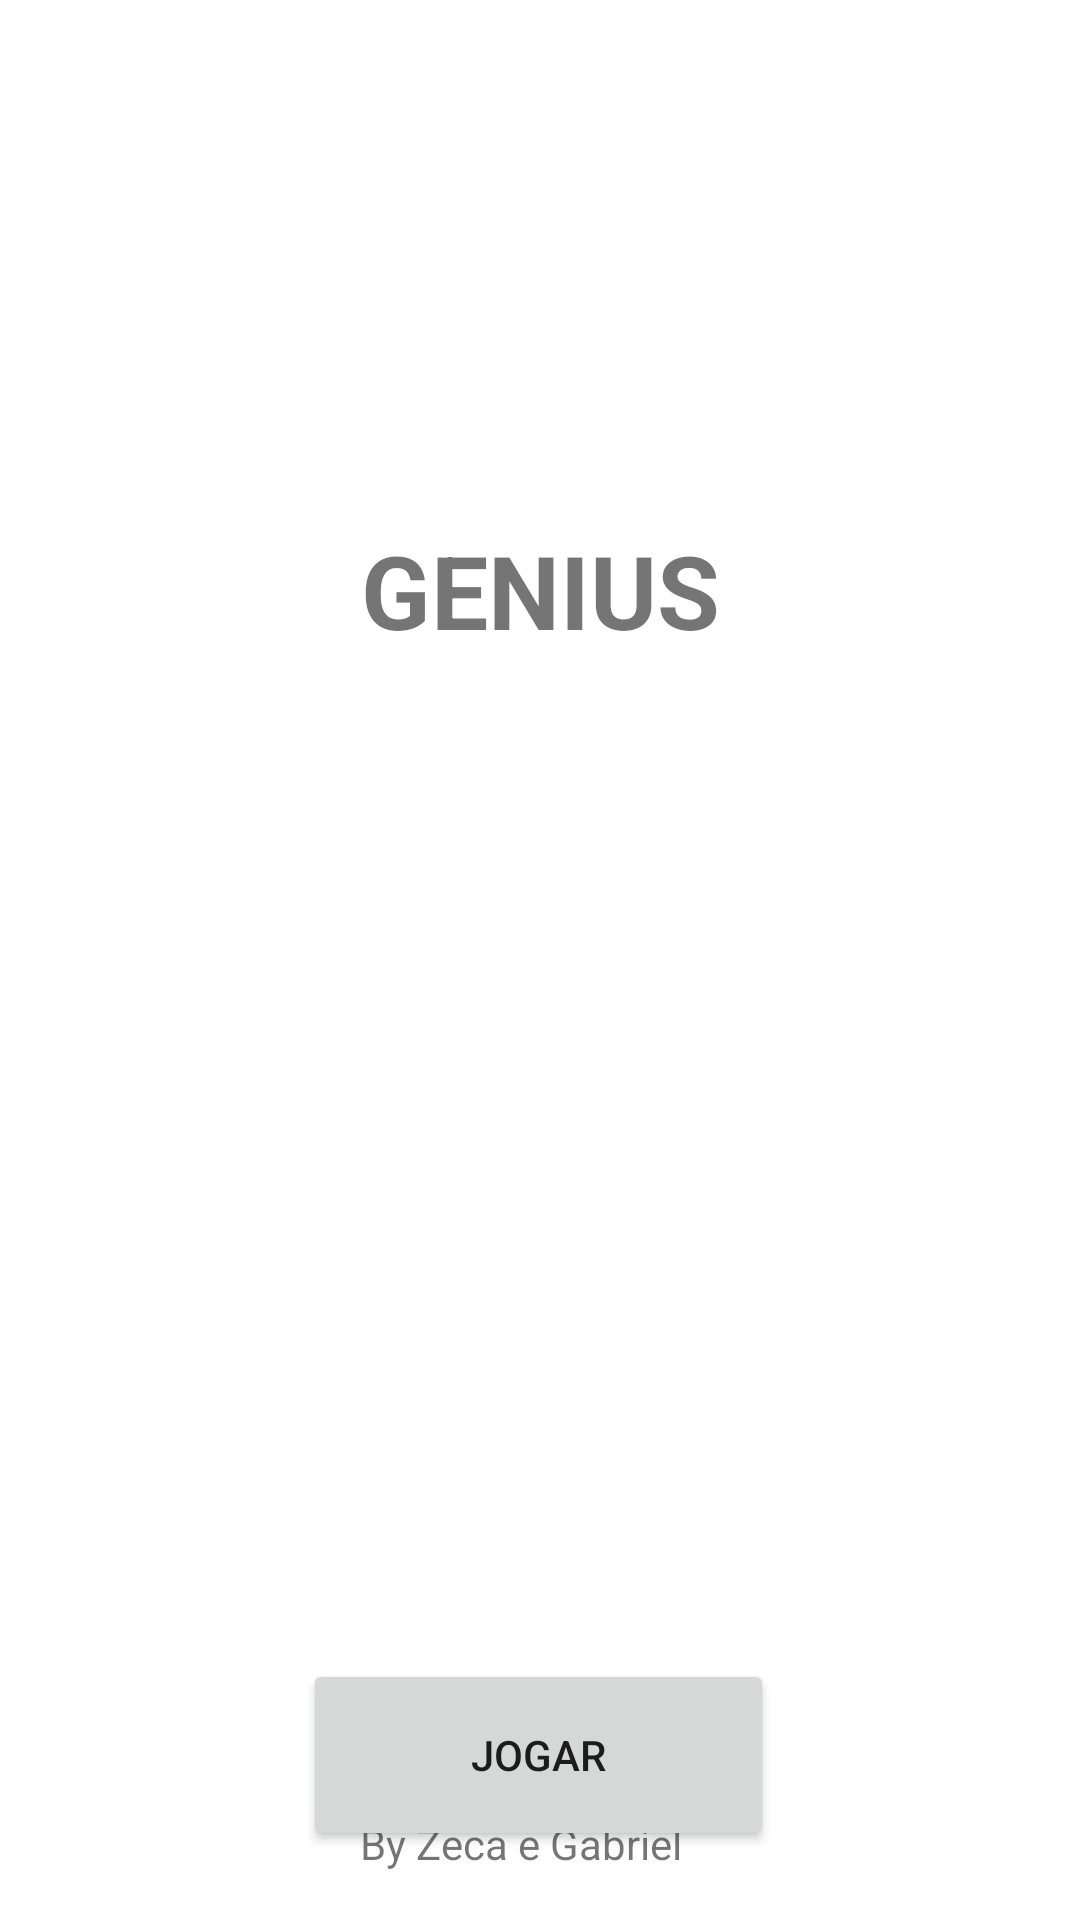

Android layout source for this screen:
<!-- AndroidManifest.xml: application theme Theme.GeniusV02 -->
<!-- res/layout/activity_main.xml -->
<?xml version="1.0" encoding="utf-8"?>
<androidx.constraintlayout.widget.ConstraintLayout xmlns:android="http://schemas.android.com/apk/res/android"
    xmlns:app="http://schemas.android.com/apk/res-auto"
    xmlns:tools="http://schemas.android.com/tools"
    android:layout_width="match_parent"
    android:layout_height="match_parent"
    tools:context=".MainActivity">

    <Button
        android:id="@+id/btnjogar"
        android:layout_width="157dp"
        android:layout_height="64dp"
        android:layout_marginStart="161dp"
        android:layout_marginTop="329dp"
        android:layout_marginEnd="162dp"
        android:text="Jogar"
        app:layout_constraintEnd_toEndOf="parent"
        app:layout_constraintStart_toStartOf="parent"
        app:layout_constraintTop_toBottomOf="@+id/textView" />

    <TextView
        android:id="@+id/textView"
        android:layout_width="194dp"
        android:layout_height="50dp"
        android:layout_marginStart="109dp"
        android:layout_marginTop="174dp"
        android:layout_marginEnd="109dp"
        android:text="GENIUS"
        android:textAlignment="center"
        android:textSize="34sp"
        android:textStyle="bold"
        app:layout_constraintEnd_toEndOf="parent"
        app:layout_constraintStart_toStartOf="parent"
        app:layout_constraintTop_toTopOf="parent" />

    <ImageView
        android:id="@+id/imageView"
        android:layout_width="168dp"
        android:layout_height="233dp"
        android:layout_marginStart="121dp"
        android:layout_marginTop="58dp"
        android:layout_marginEnd="122dp"
        android:layout_marginBottom="38dp"
        app:layout_constraintBottom_toTopOf="@+id/btnjogar"
        app:layout_constraintEnd_toEndOf="parent"
        app:layout_constraintStart_toStartOf="parent"
        app:layout_constraintTop_toBottomOf="@+id/textView"
        app:srcCompat="@drawable/game" />

    <TextView
        android:id="@+id/textView2"
        android:layout_width="wrap_content"
        android:layout_height="wrap_content"
        android:layout_marginStart="144dp"
        android:layout_marginEnd="157dp"
        android:layout_marginBottom="16dp"
        android:text="By Zeca e Gabriel"
        app:layout_constraintBottom_toBottomOf="parent"
        app:layout_constraintEnd_toEndOf="parent"
        app:layout_constraintStart_toStartOf="parent" />
</androidx.constraintlayout.widget.ConstraintLayout>
<!-- resources referenced by this layout -->
<resources>
  <style name="Theme.GeniusV02" parent="Theme.MaterialComponents.DayNight.DarkActionBar">
          
          <item name="colorPrimary">@color/purple_500</item>
          <item name="colorPrimaryVariant">@color/purple_700</item>
          <item name="colorOnPrimary">@color/white</item>
          
          <item name="colorSecondary">@color/teal_200</item>
          <item name="colorSecondaryVariant">@color/teal_700</item>
          <item name="colorOnSecondary">@color/black</item>
          
          <item name="android:statusBarColor">?attr/colorPrimaryVariant</item>
          
      </style>
  <!-- not gathered from this repository: default colours our renderer supplied (Android Studio template values) -->
  <color name="purple_500">#FF6200EE</color>
  <color name="purple_700">#FF3700B3</color>
  <color name="teal_200">#FF03DAC5</color>
  <color name="teal_700">#FF018786</color>
  <color name="black">#FF000000</color>
  <color name="white">#FFFFFFFF</color>
</resources>
